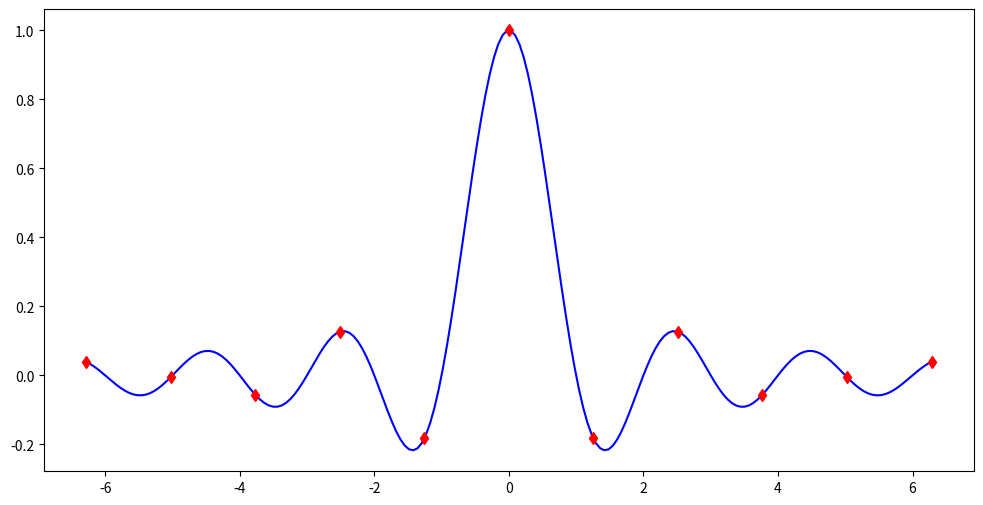

Write the Python code that produced this figure. (Note: this script raises an exception after producing the figure.)
import time
import numpy as np
import matplotlib.pyplot as plt

def lagrange(x_i, y_i):
    """
    Compute Interpolating Polynomial using Lagrange

    Parameters
    -----------
    x_i     : (n, ) array
             Data x_i to interpolate
    y_i     : (n, ) array
             Data y_i to interpolate

    Returns
    -------
    L     : Lambda function
            Lagrange interpolating polynomial
    """
    ...

def barycentric(x_i, y_i):
    """
    Compute Interpolating Polynomial using Barycentric interpolation

    Parameters
    -----------
    x_i     : (n, ) array
             Data x_i to interpolate
    y_i     : (n, ) array
             Data y_i to interpolate

    Returns
    -------
    B     : Lambda function
            Barycentric interpolation
    """
    ...

f1 = lambda x: 2 * x + 3 
f2 = lambda x: np.sin(x) ** 3 
f3 = lambda x: np.exp(x) 
f4 = lambda x: np.exp(-x ** 2)
f5 = lambda x: np.sinc(x)
f6 = lambda x: 1 + x * 0
f7 = lambda x: 1 / (1 + 25 * x ** 2) 

f = f5

N_i = 11
x_a, x_b = -2 * np.pi, 2 * np.pi
x_i = np.linspace(x_a, x_b, N_i)
y_i = f(x_i)

Pl = lagrange(x_i, y_i)

Pb = barycentric(x_i, y_i)

N_e = 200
x_e = np.linspace(x_a, x_b, N_e)
y_e = f(x_e)
plt.figure(figsize=(12, 6))
plt.plot(x_e, y_e, 'b-', label=r"$f(x)$")
plt.plot(x_i, y_i, 'rd', label="Puntos para interpolar")
plt.plot(x_e, Pl(x_e), 'm--', label=r'$P_L(x)$')
plt.plot(x_e, Pb(x_e), 'k-.', label=r'$P_B(x)$')
plt.grid(True)
plt.legend()
plt.xlabel(r'$x$')
plt.ylabel(r'$y$')
plt.show()

x_a, x_b = -2 * np.pi, 2 * np.pi # Interpolation domain
N_exp = 5
Nt = 2 ** np.arange(3, 9)
N = Nt.shape[-1]
times_el = np.zeros(N)
times_eb = np.zeros(N)

# Evaluation time

plt.figure(figsize=(12, 6))
plt.plot(Nt, times_el, 'rx', label="Lagrange")
plt.plot(Nt, times_eb, 'gd', label="Barycentric")
plt.plot(Nt, 1e-4 * Nt, label=r"$O(n)$") # Puede ajustar el coeficiente 1e-4
plt.plot(Nt, 1e-4 * Nt ** 2, label=r"$O(n^2)$") # Puede ajustar el coeficiente 1e-4
plt.xscale('log')
plt.yscale('log')
plt.ylabel("Time [s]")
plt.xlabel("Number of evaluation points")
plt.grid(True)
plt.legend()
plt.show()